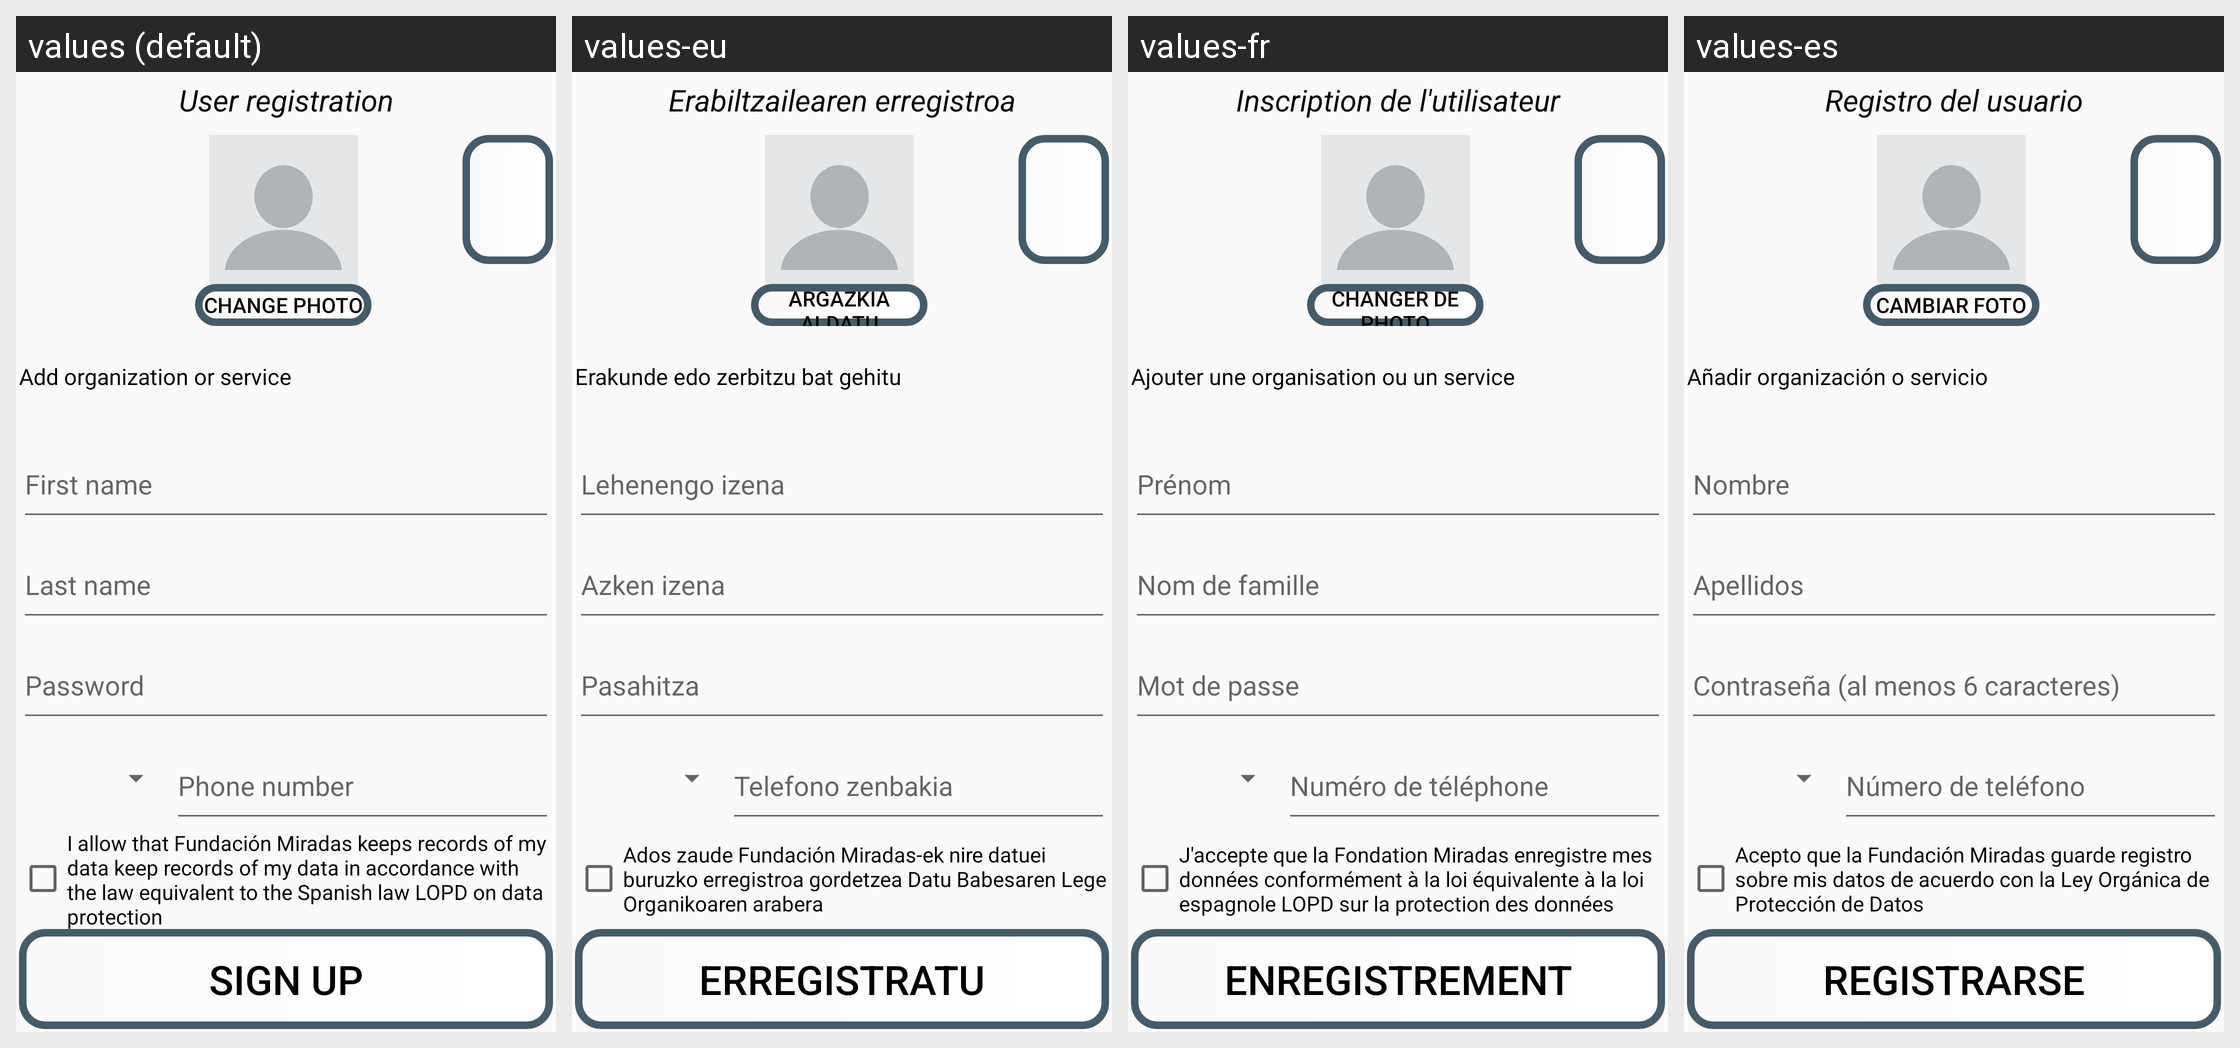

The same Android screen rendered under several of its app's locales, left to right. List the strings drawn on it with the default value and each locale's translation.
Android screen res/layout/activity_register.xml rendered under 4 locales, left to right: values (default), values-eu, values-fr, values-es. Device: Nexus 5 (rendered at 1080×1920; each locale shown at half size, 540×960, under a caption strip naming it); theme Theme.TFG2223.NoActionBar.
Other locales in the repository, not shown: values-ca, values-de, values-gl, values-it, values-nl, values-pt.
Strings drawn on this screen, with the default value and each locale's value (text and hints the layout hard-codes, and strings that could not be matched under every locale, appear in the picture but are not listed):

user_reg
  values: User registration
  values-eu: Erabiltzailearen erregistroa
  values-fr: Inscription de l'utilisateur
  values-es: Registro del usuario

change_photo
  values: Change photo
  values-eu: Argazkia aldatu
  values-fr: Changer de photo
  values-es: Cambiar foto

add_new_evaluated_organization
  values: Add organization or service
  values-eu: Erakunde edo zerbitzu bat gehitu
  values-fr: Ajouter une organisation ou un service
  values-es: Añadir organización o servicio

LOPD_user_reg
  values: I allow that Fundación Miradas keeps records of my data keep records of my data in accordance with the law equivalent to the Spanish law LOPD on data protection 
  values-eu: Ados zaude Fundación Miradas-ek nire datuei buruzko erregistroa gordetzea Datu Babesaren Lege Organikoaren arabera
  values-fr: J'accepte que la Fondation Miradas enregistre mes données conformément à la loi équivalente à la loi espagnole LOPD sur la protection des données
  values-es: Acepto que la Fundación Miradas guarde registro sobre mis datos de acuerdo con la Ley Orgánica de Protección de Datos

sign_up
  values: Sign up
  values-eu: Erregistratu
  values-fr: Enregistrement
  values-es: Registrarse
